Image classification data set "dataset" (Abhishekadigatr12/agri-freelance- on GitHub). Class labels (3): tomato bacterial spot, tomato healthy, tomato mosaic.

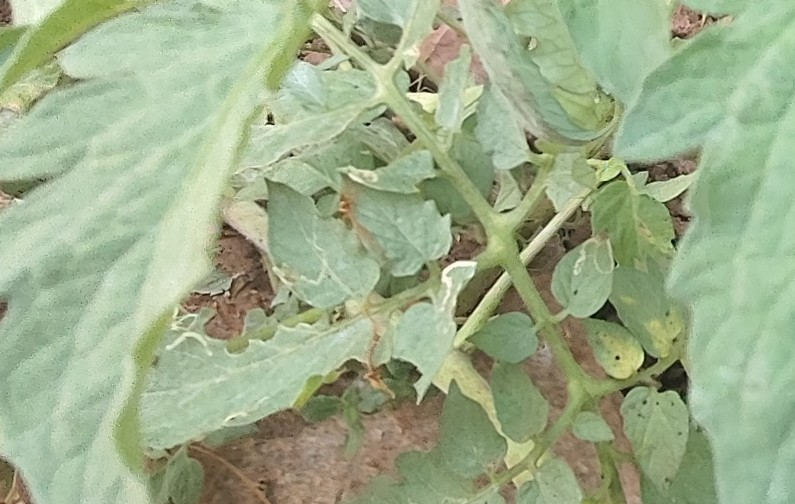
Label: tomato bacterial spot

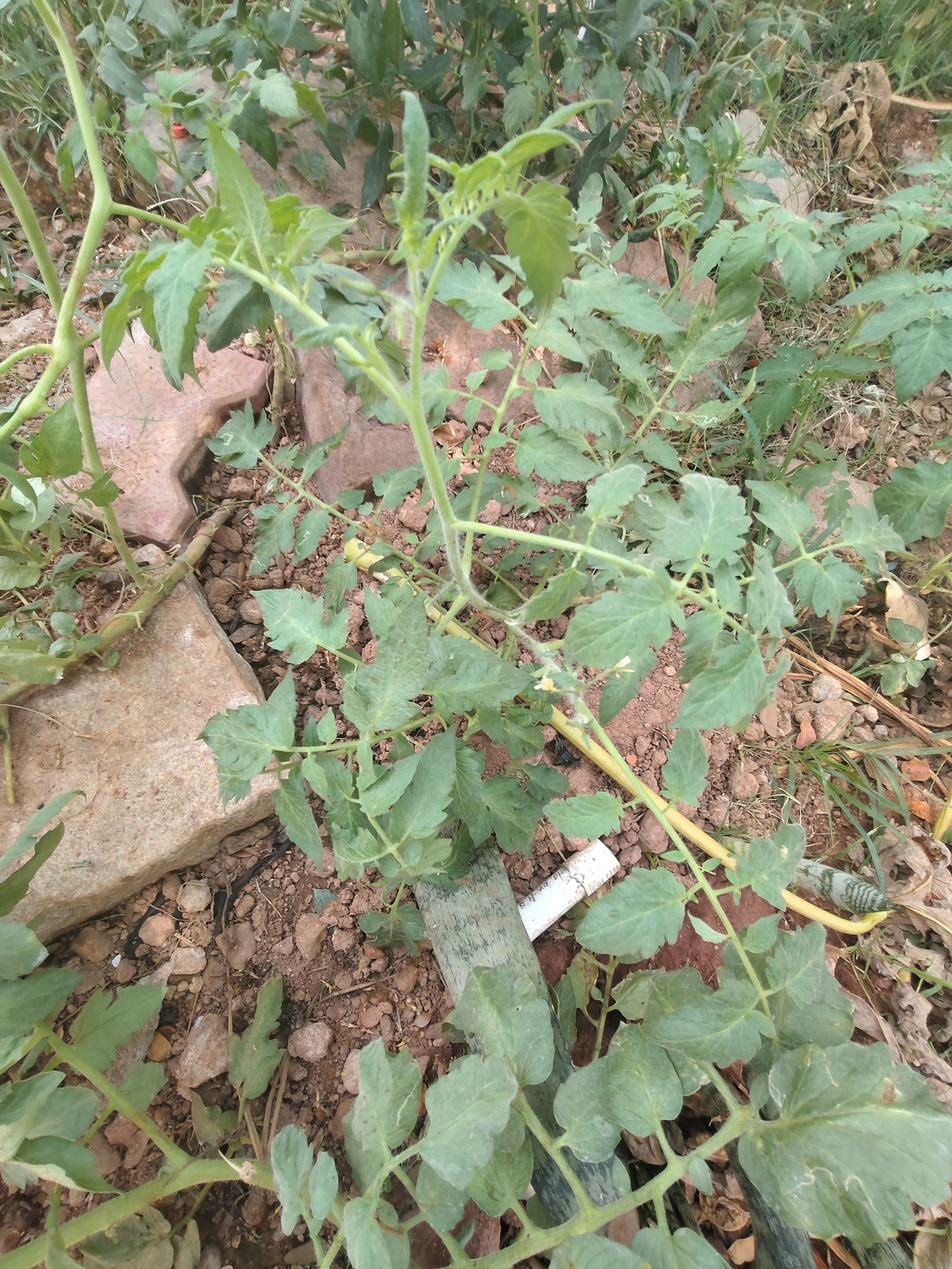
Label: tomato healthy

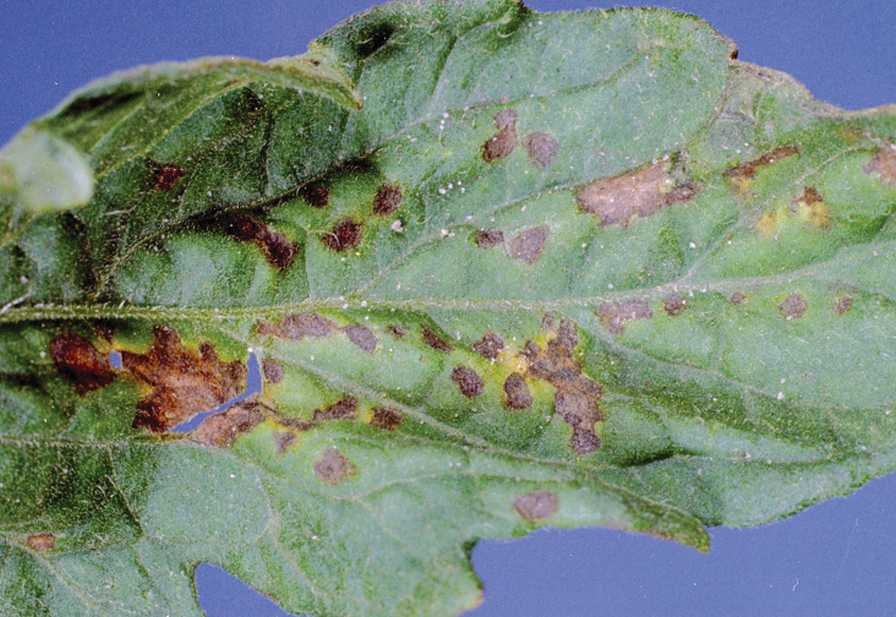
Label: tomato bacterial spot

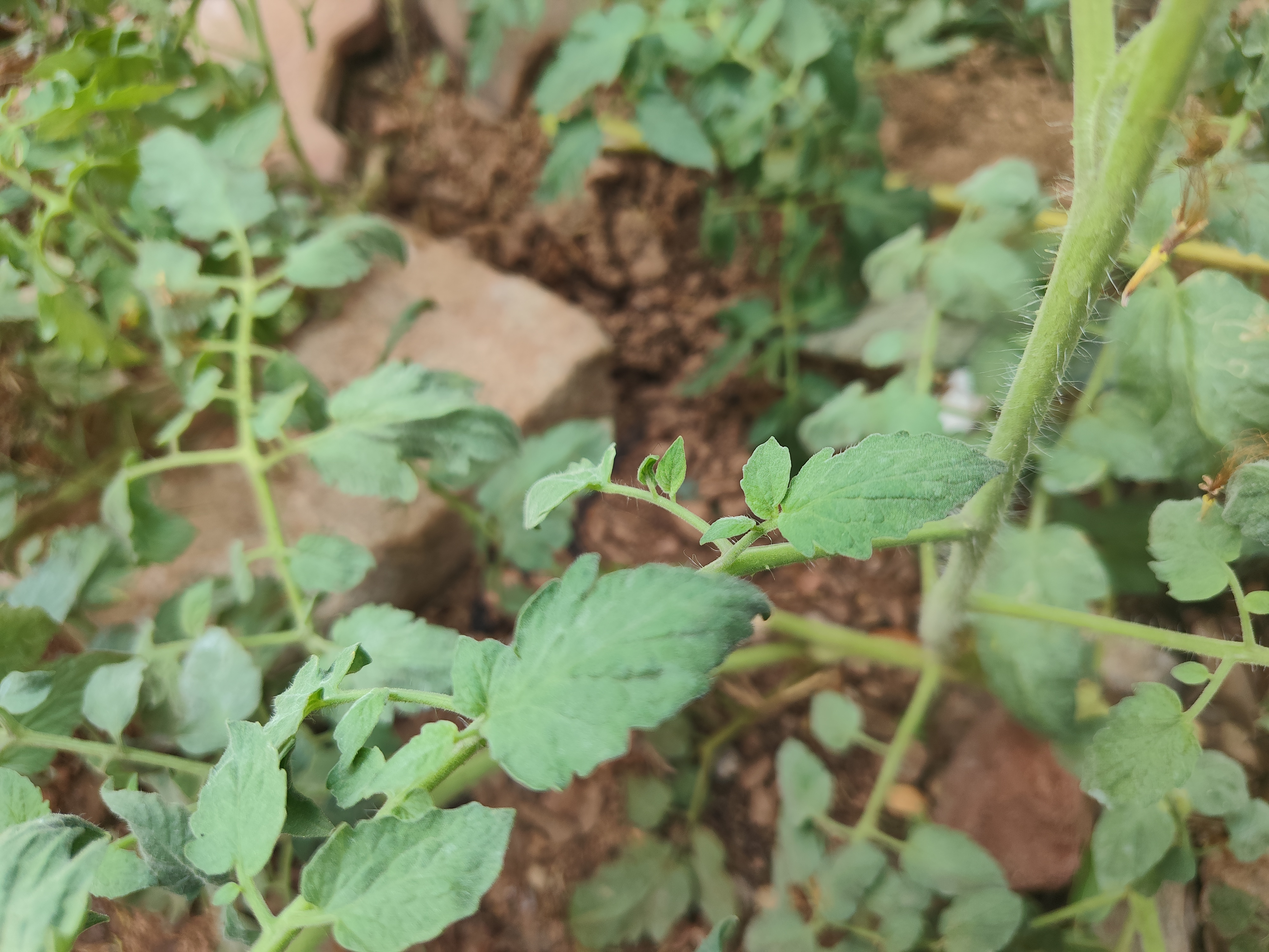
Label: tomato healthy

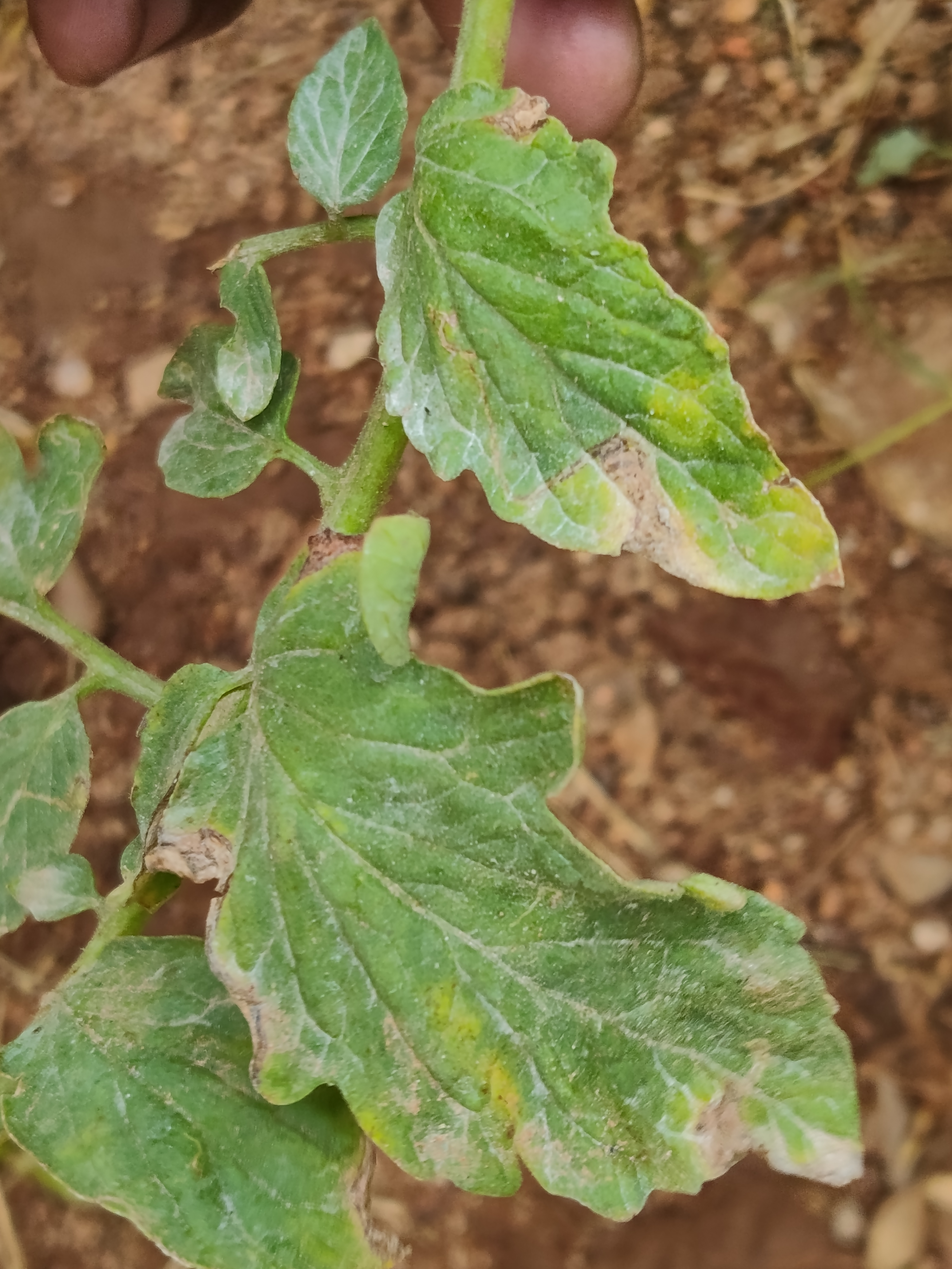
Label: tomato bacterial spot

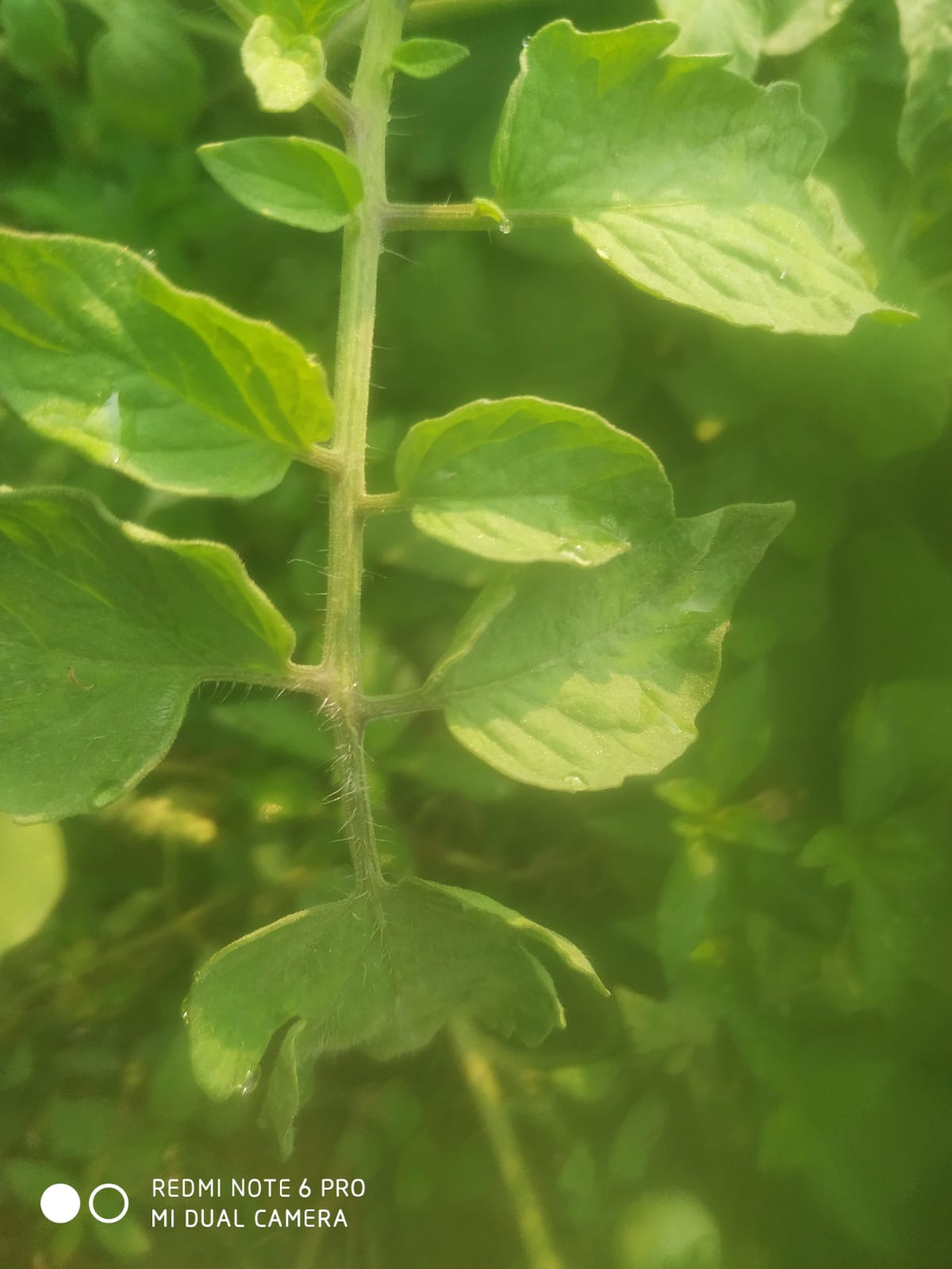
Label: tomato healthy
